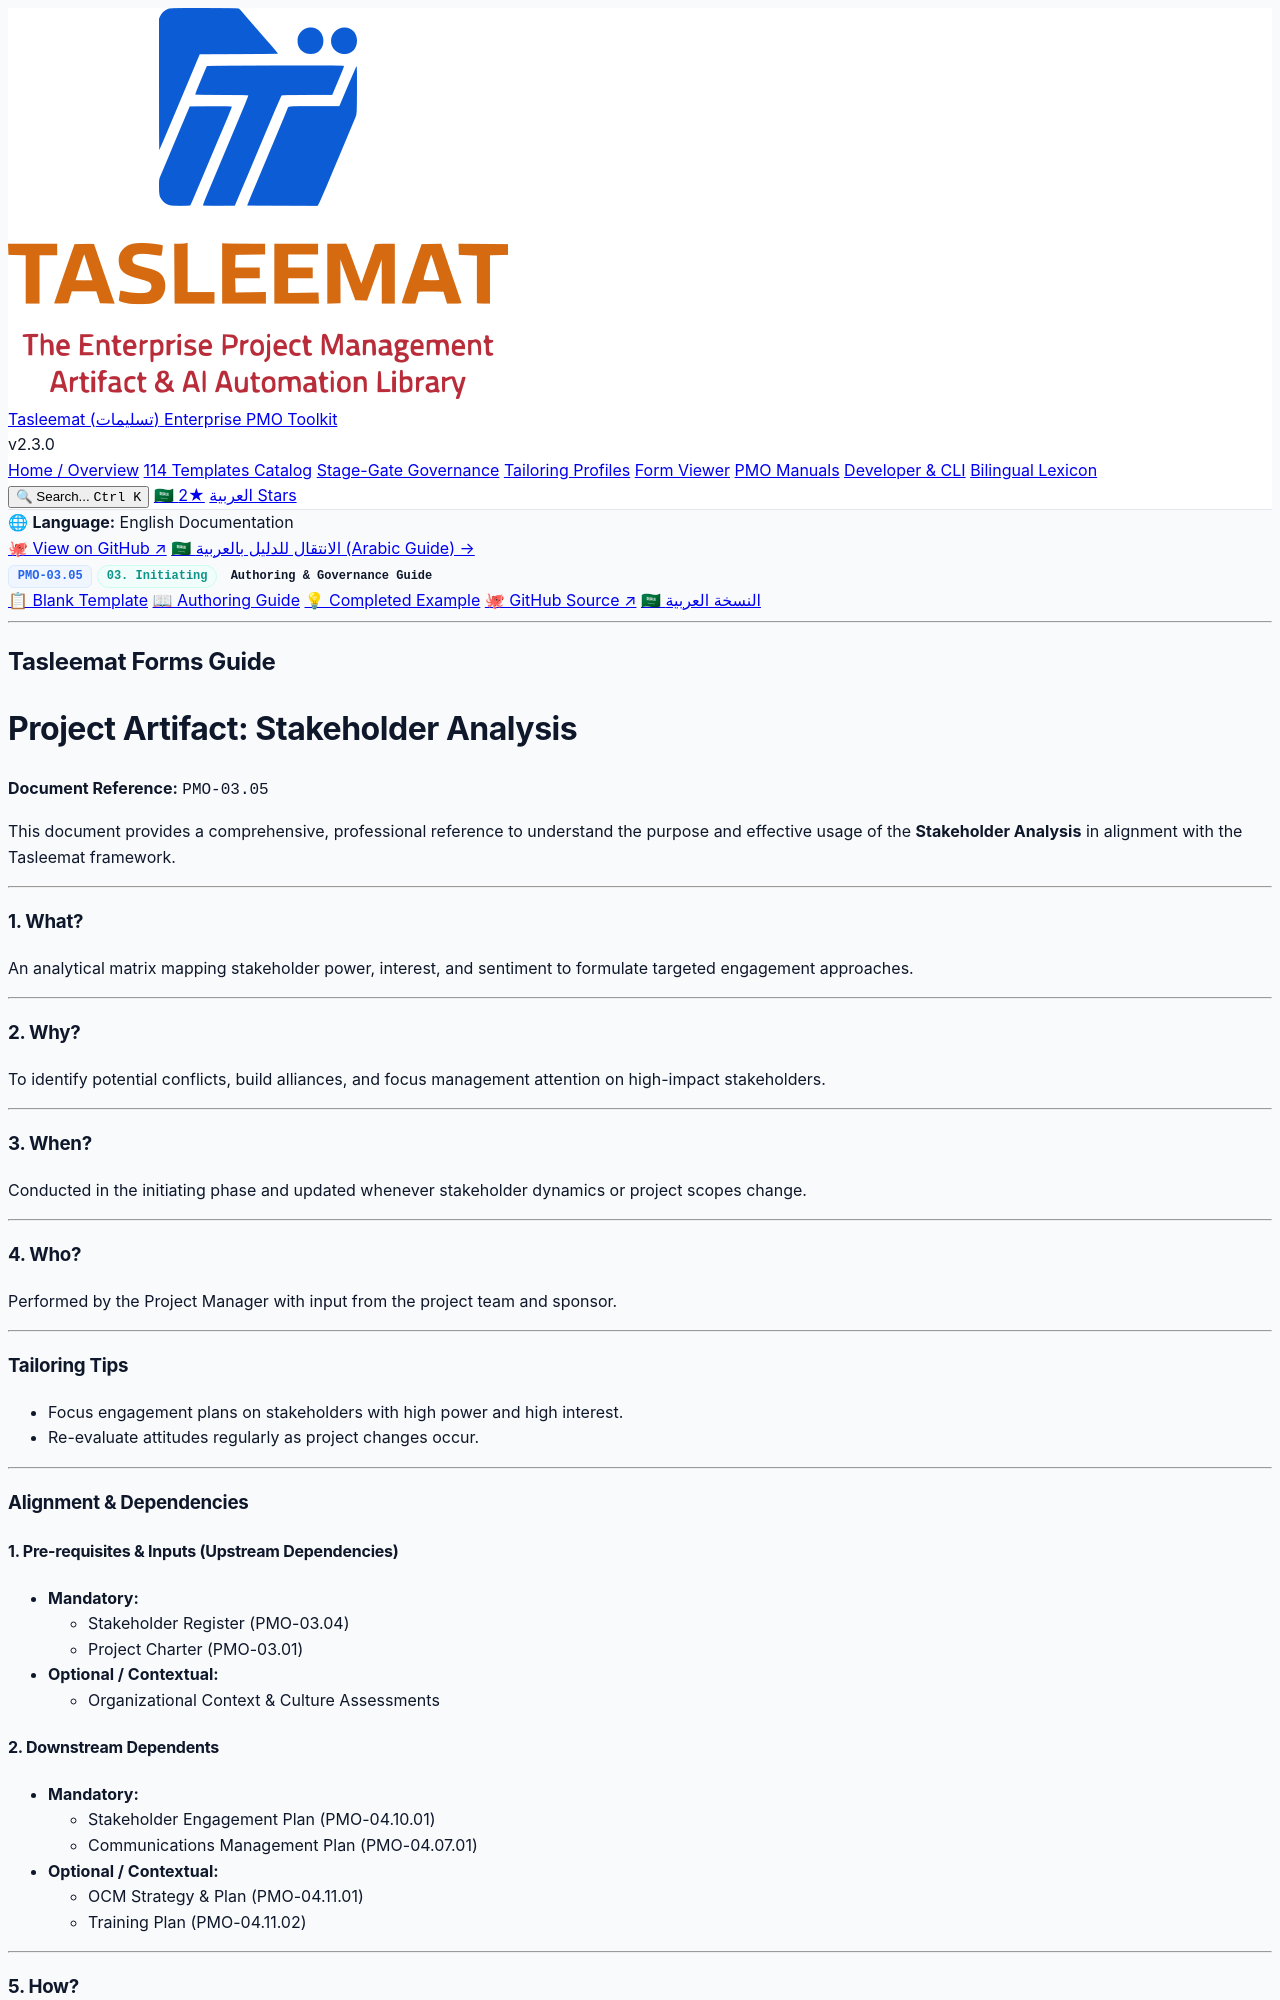

repository: fakhruldeen/Tasleemat · page: guides/en/03_Initiating/03_05_Stakeholder_Analysis_Guide.html · generator: jekyll

<div class="lang-switch-bar">
  <span class="lang-switch-label">🌐 <strong>Language:</strong> English Documentation</span>
  <div class="lang-switch-actions">
    <a class="lang-switch-btn github-btn" href="https://github.com/fakhruldeen/Tasleemat/blob/main/forms/en/03_Initiating/05_Stakeholder_Analysis/03_05_Stakeholder_Analysis_Guide.md" target="_blank" rel="noopener noreferrer">🐙 View on GitHub ↗</a>
    <a class="lang-switch-btn" href="../../ar/03_البدء/03_05_تحليل_المعنيين_دليل.html">🇸🇦 الانتقال للدليل بالعربية (Arabic Guide) →</a>
  </div>
</div>

<div class="deliverable-header-card">
  <div class="deliverable-badge-row">
    <span class="badge badge-code">PMO-03.05</span>
    <span class="badge badge-phase">03. Initiating</span>
    <span class="badge badge-type">Authoring & Governance Guide</span>
  </div>
  <div class="deliverable-nav-pills">
    <a class="nav-pill" href="../../../forms/en/03_Initiating/03_05_Stakeholder_Analysis_Template.html">📋 Blank Template</a>
    <a class="nav-pill active" href="#">📖 Authoring Guide</a>
    <a class="nav-pill" href="../../../examples/en/03_Initiating/03_05_Stakeholder_Analysis_Example.html">💡 Completed Example</a>
    <a class="nav-pill github-pill" href="https://github.com/fakhruldeen/Tasleemat/blob/main/forms/en/03_Initiating/05_Stakeholder_Analysis/03_05_Stakeholder_Analysis_Guide.md" target="_blank" rel="noopener noreferrer">🐙 GitHub Source ↗</a>
    <a class="nav-pill lang-pill" href="../../ar/03_البدء/03_05_تحليل_المعنيين_دليل.html">🇸🇦 النسخة العربية</a>
  </div>
</div>

---

---
type: Form
lang: en
layout: default
title: Stakeholder Analysis
nav_order: 5
token_pointer: /_tokens/forms/en/03_Initiating/05_Stakeholder_Analysis/03_05_Stakeholder_Analysis_Guide.npy
token_count: 610
tokenizer_model_id: tiktoken/o200k_base
created_at: '2026-10-06T16:05:29.100469+00:00'
form_id: PMO-03.05
status: approved
---

<div dir="ltr" style="font-family: Arial, sans-serif; line-height: 1.6;" markdown="1">

## Tasleemat Forms Guide
# Project Artifact: Stakeholder Analysis

**Document Reference:** `PMO-03.05`

This document provides a comprehensive, professional reference to understand
the purpose and effective usage of the **Stakeholder Analysis** in alignment with the
Tasleemat framework.

---

### 1. What?
An analytical matrix mapping stakeholder power, interest, and sentiment to formulate targeted engagement approaches.

---

### 2. Why?
To identify potential conflicts, build alliances, and focus management attention on high-impact stakeholders.

---

### 3. When?
Conducted in the initiating phase and updated whenever stakeholder dynamics or project scopes change.

---

### 4. Who?
Performed by the Project Manager with input from the project team and sponsor.

---

### Tailoring Tips
*   Focus engagement plans on stakeholders with high power and high interest.
*   Re-evaluate attitudes regularly as project changes occur.

---

### Alignment & Dependencies
